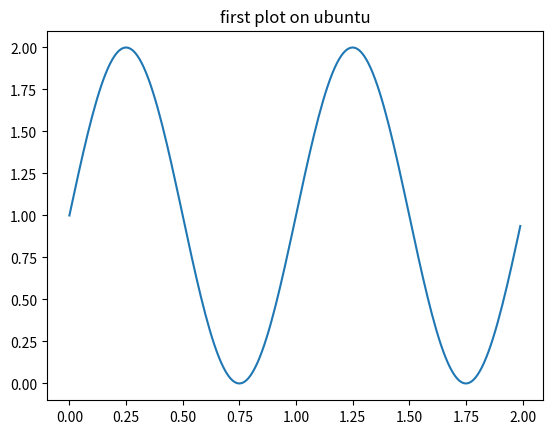

This figure's Python source:
import matplotlib as mpl
mpl.use('pdf')
import matplotlib.pyplot as plt 
import numpy as np

t = np.arange(0.0, 2.0, 0.01)
s = 1 + np.sin(2*np.pi*t)
plt.plot(t,s)

plt.title('first plot on ubuntu')
plt.show()

